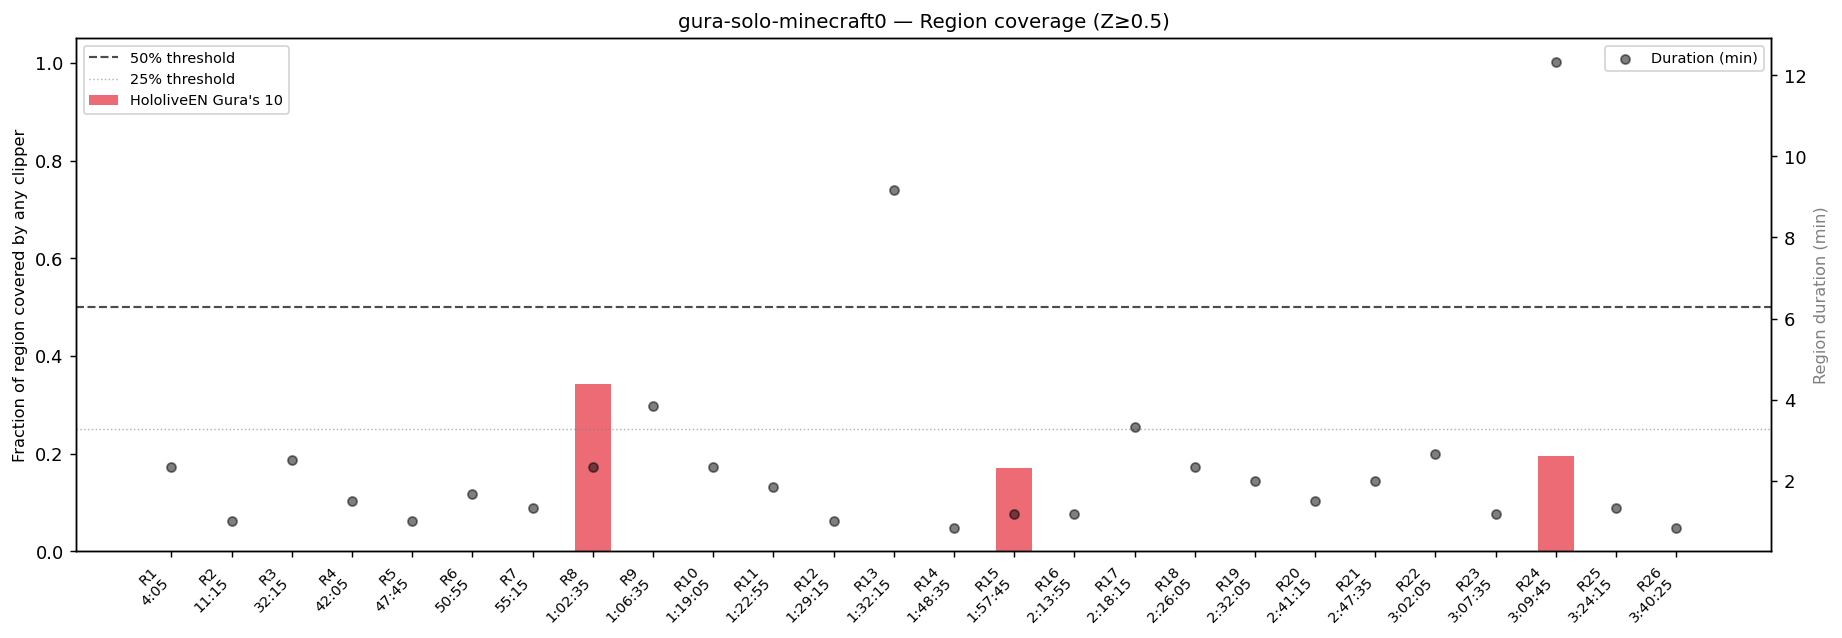

The data file committed next to this chart (first rows):
region_index, start_seconds, end_seconds, start_hms, end_hms, duration_s, mean_engagement, max_engagement, covered_seconds_any, coverage_frac_any, coverage_frac_HololiveEN Gura's 10, covered_at_0pct, covered_at_25pct, covered_at_50pct, covered_at_75pct
1, 245.0, 385.0, 4:05, 6:25, 140.0, 1.522, 1.993, 0.0, 0.0, 0.0, 0, 0, 0, 0
2, 675.0, 735.0, 11:15, 12:15, 60.0, 1.232, 1.27, 0.0, 0.0, 0.0, 0, 0, 0, 0
3, 1935, 2085, 32:15, 34:45, 150.0, 1.294, 1.431, 0.0, 0.0, 0.0, 0, 0, 0, 0
4, 2525, 2615, 42:05, 43:35, 90.0, 1.258, 1.414, 0.0, 0.0, 0.0, 0, 0, 0, 0
5, 2865, 2925, 47:45, 48:45, 60.0, 1.291, 1.388, 0.0, 0.0, 0.0, 0, 0, 0, 0
6, 3055, 3155, 50:55, 52:35, 100.0, 1.166, 1.264, 0.0, 0.0, 0.0, 0, 0, 0, 0
7, 3315, 3395, 55:15, 56:35, 80.0, 1.322, 1.442, 0.0, 0.0, 0.0, 0, 0, 0, 0
8, 3755, 3895, 1:02:35, 1:04:55, 140.0, 1.419, 1.611, 48.0, 0.3429, 0.3429, 1, 1, 0, 0
9, 3995, 4225, 1:06:35, 1:10:25, 230.0, 1.218, 1.407, 0.0, 0.0, 0.0, 0, 0, 0, 0
10, 4745, 4885, 1:19:05, 1:21:25, 140.0, 1.239, 1.405, 0.0, 0.0, 0.0, 0, 0, 0, 0
11, 4975, 5085, 1:22:55, 1:24:45, 110.0, 1.175, 1.254, 0.0, 0.0, 0.0, 0, 0, 0, 0
12, 5355, 5415, 1:29:15, 1:30:15, 60.0, 1.152, 1.185, 0.0, 0.0, 0.0, 0, 0, 0, 0
13, 5535, 6085, 1:32:15, 1:41:25, 550.0, 1.359, 1.69, 0.0, 0.0, 0.0, 0, 0, 0, 0
14, 6515, 6565, 1:48:35, 1:49:25, 50.0, 1.201, 1.341, 0.0, 0.0, 0.0, 0, 0, 0, 0
15, 7065, 7135, 1:57:45, 1:58:55, 70.0, 1.257, 1.389, 12.0, 0.1714, 0.1714, 1, 0, 0, 0
16, 8035, 8105, 2:13:55, 2:15:05, 70.0, 1.316, 1.45, 0.0, 0.0, 0.0, 0, 0, 0, 0
17, 8295, 8495, 2:18:15, 2:21:35, 200.0, 1.42, 1.613, 0.0, 0.0, 0.0, 0, 0, 0, 0
18, 8765, 8905, 2:26:05, 2:28:25, 140.0, 1.278, 1.389, 0.0, 0.0, 0.0, 0, 0, 0, 0
19, 9125, 9245, 2:32:05, 2:34:05, 120.0, 1.269, 1.405, 0.0, 0.0, 0.0, 0, 0, 0, 0
20, 9675, 9765, 2:41:15, 2:42:45, 90.0, 1.328, 1.448, 0.0, 0.0, 0.0, 0, 0, 0, 0
21, 10055, 10175, 2:47:35, 2:49:35, 120.0, 1.304, 1.49, 0.0, 0.0, 0.0, 0, 0, 0, 0
22, 10925, 11085, 3:02:05, 3:04:45, 160.0, 1.147, 1.291, 0.0, 0.0, 0.0, 0, 0, 0, 0
23, 11255, 11325, 3:07:35, 3:08:45, 70.0, 1.255, 1.313, 0.0, 0.0, 0.0, 0, 0, 0, 0
24, 11385, 12125, 3:09:45, 3:22:05, 740.0, 1.409, 2.248, 145.0, 0.1959, 0.1959, 1, 0, 0, 0
25, 12255, 12335, 3:24:15, 3:25:35, 80.0, 1.219, 1.315, 0.0, 0.0, 0.0, 0, 0, 0, 0
26, 13225, 13275, 3:40:25, 3:41:15, 50.0, 1.507, 1.655, 0.0, 0.0, 0.0, 0, 0, 0, 0
